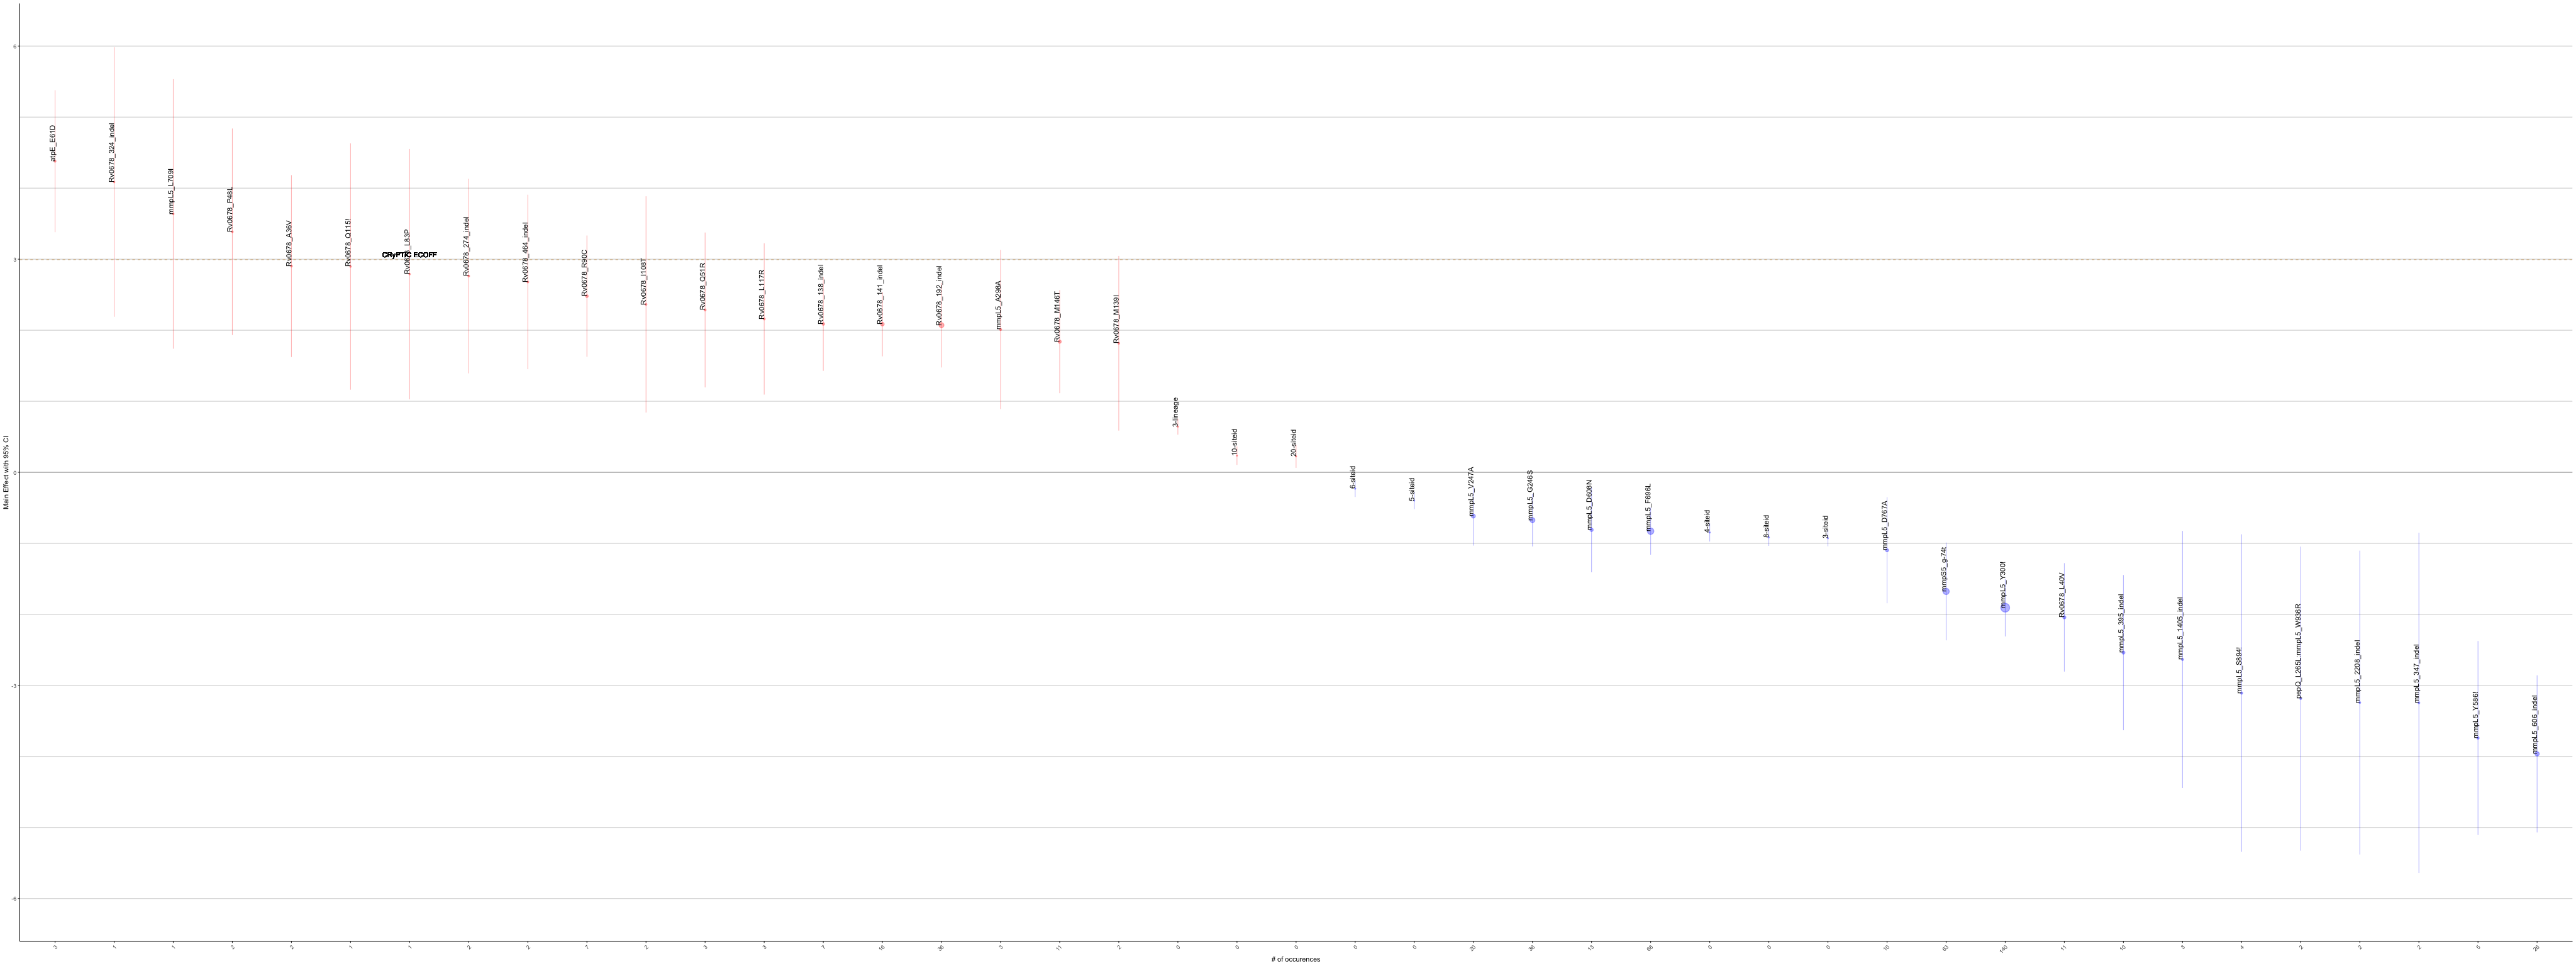

Data behind this chart, as committed beside it:
MUTS, GENE, POSITION, COEF, SE, Z, P, COUNTS, corrected_se, other_se, ci_hi, ci_lo, BH_PVAL
atpE_A18A, atpE, 18, 1.571, 0.7242, 2.17, 0.03002, 2, 1.419, 0.3338, 2.991, 0.1519, 0.146
atpE_E61D, atpE, 61, 4.377, 0.5076, 8.623, 0, 3, 0.995, 0.05887, 5.372, 3.382, 0
_cons, DRUG, 16, -4.994, 0.04929, -101.3, 0, 0, 0.09661, 0.0004865, -4.897, -5.091, 0
ns[cluster100]), DRUG, 17, 0.1465, 0.01583, 9.255, 0, 0, 0.03103, 0.00171, 0.1775, 0.1155, 0
og2mic), DRUG, 18, 0.6795, 0.01449, 46.88, 0, 0, 0.0284, 0.0003091, 0.7079, 0.6511, 0
glpK_-13_indel, glpK, -13, -2.916, 2.259, -1.291, 0.1968, 1, 4.428, 1.75, 1.512, -7.344, 0.4595
glpK_a-5g, glpK, -5, 0.06991, 0.3612, 0.1935, 0.8465, 15, 0.7079, 1.866, 0.7779, -0.638, 0.9467
glpK_A11V, glpK, 11, 0.1168, 0.5373, 0.2173, 0.8279, 4, 1.053, 2.472, 1.17, -0.9364, 0.9467
glpK_A11A, glpK, 11, -0.2506, 0.753, -0.3328, 0.7393, 2, 1.476, 2.262, 1.225, -1.727, 0.9265
glpK_T25T, glpK, 25, -3.102, 2.171, -1.428, 0.1532, 1, 4.256, 1.52, 1.154, -7.357, 0.4147
glpK_C29Y, glpK, 29, 1.372, 0.6775, 2.025, 0.04286, 2, 1.328, 0.3345, 2.7, 0.04409, 0.1978
glpK_V39L, glpK, 39, 0.2846, 0.7247, 0.3926, 0.6946, 2, 1.42, 1.846, 1.705, -1.136, 0.8979
glpK_R41R, glpK, 41, 0.03226, 0.3672, 0.08783, 0.93, 8, 0.7198, 4.181, 0.7521, -0.6875, 0.9811
glpK_P82P, glpK, 82, -0.3701, 0.6731, -0.5499, 0.5824, 2, 1.319, 1.224, 0.9491, -1.689, 0.8373
glpK_D84E, glpK, 84, 0.1033, 0.3906, 0.2644, 0.7915, 17, 0.7656, 1.477, 0.8688, -0.6623, 0.9467
glpK_H103H, glpK, 103, -0.1636, 0.633, -0.2585, 0.796, 3, 1.241, 2.449, 1.077, -1.404, 0.9467
glpK_H103Y, glpK, 103, -0.4143, 0.4784, -0.8659, 0.3865, 4, 0.9377, 0.5525, 0.5234, -1.352, 0.6724
glpK_T117I, glpK, 117, 7.42, 1.488, 4.986, 6.15e-07, 1, 2.917, 0.2984, 10.34, 4.504, 9.80583333333333e-06
glpK_R121C, glpK, 121, 1.291, 0.7302, 1.769, 0.07695, 2, 1.431, 0.4129, 2.723, -0.1397, 0.2761
glpK_S148S, glpK, 148, 0.2805, 0.9578, 0.2929, 0.7696, 1, 1.877, 3.27, 2.158, -1.597, 0.9467
glpK_D160N, glpK, 160, 2.065, 0.9726, 2.123, 0.03372, 1, 1.906, 0.458, 3.972, 0.159, 0.1613
glpK_A164T, glpK, 164, 0.04133, 0.9579, 0.04314, 0.9656, 1, 1.878, 22.2, 1.919, -1.836, 0.9811
glpK_D170D, glpK, 170, 0.005987, 0.1483, 0.04038, 0.9678, 79, 0.2906, 3.672, 0.2966, -0.2846, 0.9811
glpK_T175T, glpK, 175, -0.2617, 0.4831, -0.5418, 0.588, 5, 0.947, 0.8918, 0.6852, -1.209, 0.8396
glpK_L208L, glpK, 208, 0.3751, 0.507, 0.7397, 0.4595, 7, 0.9938, 0.6854, 1.369, -0.6187, 0.7587
glpK_P236P, glpK, 236, 1.662, 0.9579, 1.735, 0.08277, 2, 1.877, 0.5522, 3.539, -0.2157, 0.2828
glpK_G247G, glpK, 247, -0.3778, 0.9025, -0.4187, 0.6755, 1, 1.769, 2.156, 1.391, -2.147, 0.8905
glpK_V253V, glpK, 253, 0.7745, 0.6769, 1.144, 0.2525, 2, 1.327, 0.5916, 2.101, -0.5522, 0.5252
glpK_268_indel, glpK, 268, 0.5321, 0.9357, 0.5686, 0.5696, 1, 1.834, 1.645, 2.366, -1.302, 0.8341
glpK_P274L, glpK, 274, -1.127, 0.9487, -1.188, 0.2348, 1, 1.859, 0.7985, 0.7322, -2.987, 0.4954
glpK_R297R, glpK, 297, -0.566, 0.678, -0.8348, 0.4038, 2, 1.329, 0.8122, 0.7629, -1.895, 0.6898
glpK_N299D, glpK, 299, -0.03126, 0.6352, -0.04921, 0.9607, 12, 1.245, 12.91, 1.214, -1.276, 0.9811
glpK_N300N, glpK, 300, 0.3535, 0.6752, 0.5235, 0.6006, 2, 1.323, 1.29, 1.677, -0.97, 0.851
glpK_A313T, glpK, 313, 0.434, 0.5501, 0.7889, 0.4302, 5, 1.078, 0.6974, 1.512, -0.6443, 0.7248
glpK_T326T, glpK, 326, 0.3535, 0.9572, 0.3692, 0.7119, 1, 1.876, 2.592, 2.23, -1.523, 0.9122
glpK_L337L, glpK, 337, -2.795, 2.171, -1.287, 0.198, 1, 4.256, 1.687, 1.461, -7.051, 0.4595
glpK_A364V, glpK, 364, 0.1956, 0.9596, 0.2038, 0.8385, 1, 1.881, 4.708, 2.076, -1.685, 0.9467
glpK_L368L, glpK, 368, 1.213, 0.3275, 3.704, 0.0002125, 13, 0.642, 0.08844, 1.855, 0.5711, 0.001906
glpK_M412I, glpK, 412, 0.2234, 0.6366, 0.351, 0.7256, 3, 1.248, 1.814, 1.471, -1.024, 0.9174
glpK_S416Y, glpK, 416, -0.7906, 0.469, -1.686, 0.09184, 8, 0.9192, 0.2782, 0.1286, -1.71, 0.303
glpK_R419R, glpK, 419, 0.7533, 0.9583, 0.7861, 0.4318, 1, 1.878, 1.219, 2.631, -1.125, 0.7248
glpK_L423L, glpK, 423, -0.3382, 0.9579, -0.3531, 0.724, 1, 1.877, 2.713, 1.539, -2.216, 0.9174
glpK_Q439Q, glpK, 439, 1.192, 0.6514, 1.829, 0.06733, 2, 1.277, 0.3561, 2.469, -0.08505, 0.2647
glpK_L443L, glpK, 443, -0.566, 0.9576, -0.5911, 0.5545, 1, 1.877, 1.62, 1.311, -2.443, 0.8202
glpK_V447V, glpK, 447, 0.8898, 0.636, 1.399, 0.1618, 3, 1.247, 0.4546, 2.136, -0.3568, 0.4261
glpK_L466F, glpK, 466, 0.6618, 0.7305, 0.9059, 0.365, 2, 1.432, 0.8064, 2.094, -0.77, 0.6547
glpK_A479A, glpK, 479, -0.2643, 1.571, -0.1682, 0.8664, 2, 3.079, 9.337, 2.815, -3.343, 0.9601
glpK_A498G, glpK, 498, 0.66, 0.9572, 0.6896, 0.4905, 1, 1.876, 1.388, 2.536, -1.216, 0.7908
glpK_R509R, glpK, 509, -2.795, 1.564, -1.787, 0.07399, 2, 3.066, 0.8756, 0.2711, -5.861, 0.2753
glpK_W513R, glpK, 513, 1.007, 0.5799, 1.736, 0.08254, 3, 1.137, 0.334, 2.144, -0.1298, 0.2828
glpK_573_indel, glpK, 573, 0.2084, 0.1435, 1.452, 0.1464, 45, 0.2813, 0.09882, 0.4897, -0.07287, 0.4041
1.lineage, LINEAGE, 1, 0.08491, 0.08159, 1.041, 0.298, 0, 0.1599, 0.0784, 0.2448, -0.07501, 0.593
2.lineage, LINEAGE, 2, 0.08052, 0.04522, 1.78, 0.075, 0, 0.08863, 0.0254, 0.1691, -0.008118, 0.2753
3.lineage, LINEAGE, 3, 0.6187, 0.05946, 10.41, 0, 0, 0.1165, 0.005714, 0.7353, 0.5022, 0
6.lineage, LINEAGE, 5, 0.3659, 0.4299, 0.8512, 0.3947, 0, 0.8425, 0.505, 1.208, -0.4766, 0.6782
mmpL5_T6T, mmpL5, 6, -0.6484, 0.6777, -0.9569, 0.3386, 2, 1.328, 0.7082, 0.6798, -1.977, 0.6393
mmpL5_A8A:glpK_A139A, mmpL5, 8, -0.5165, 0.4248, -1.216, 0.224, 24, 0.8327, 0.3494, 0.3162, -1.349, 0.4871
mmpL5_T10T, mmpL5, 10, -0.5247, 0.5217, -1.006, 0.3145, 3, 1.023, 0.5187, 0.4978, -1.547, 0.6105
mmpL5_T10A, mmpL5, 10, -0.566, 0.9576, -0.5911, 0.5545, 1, 1.877, 1.62, 1.311, -2.443, 0.8202
mmpL5_A44G, mmpL5, 44, 0.264, 0.9668, 0.2731, 0.7848, 1, 1.895, 3.54, 2.159, -1.631, 0.9467
... 227 more rows
